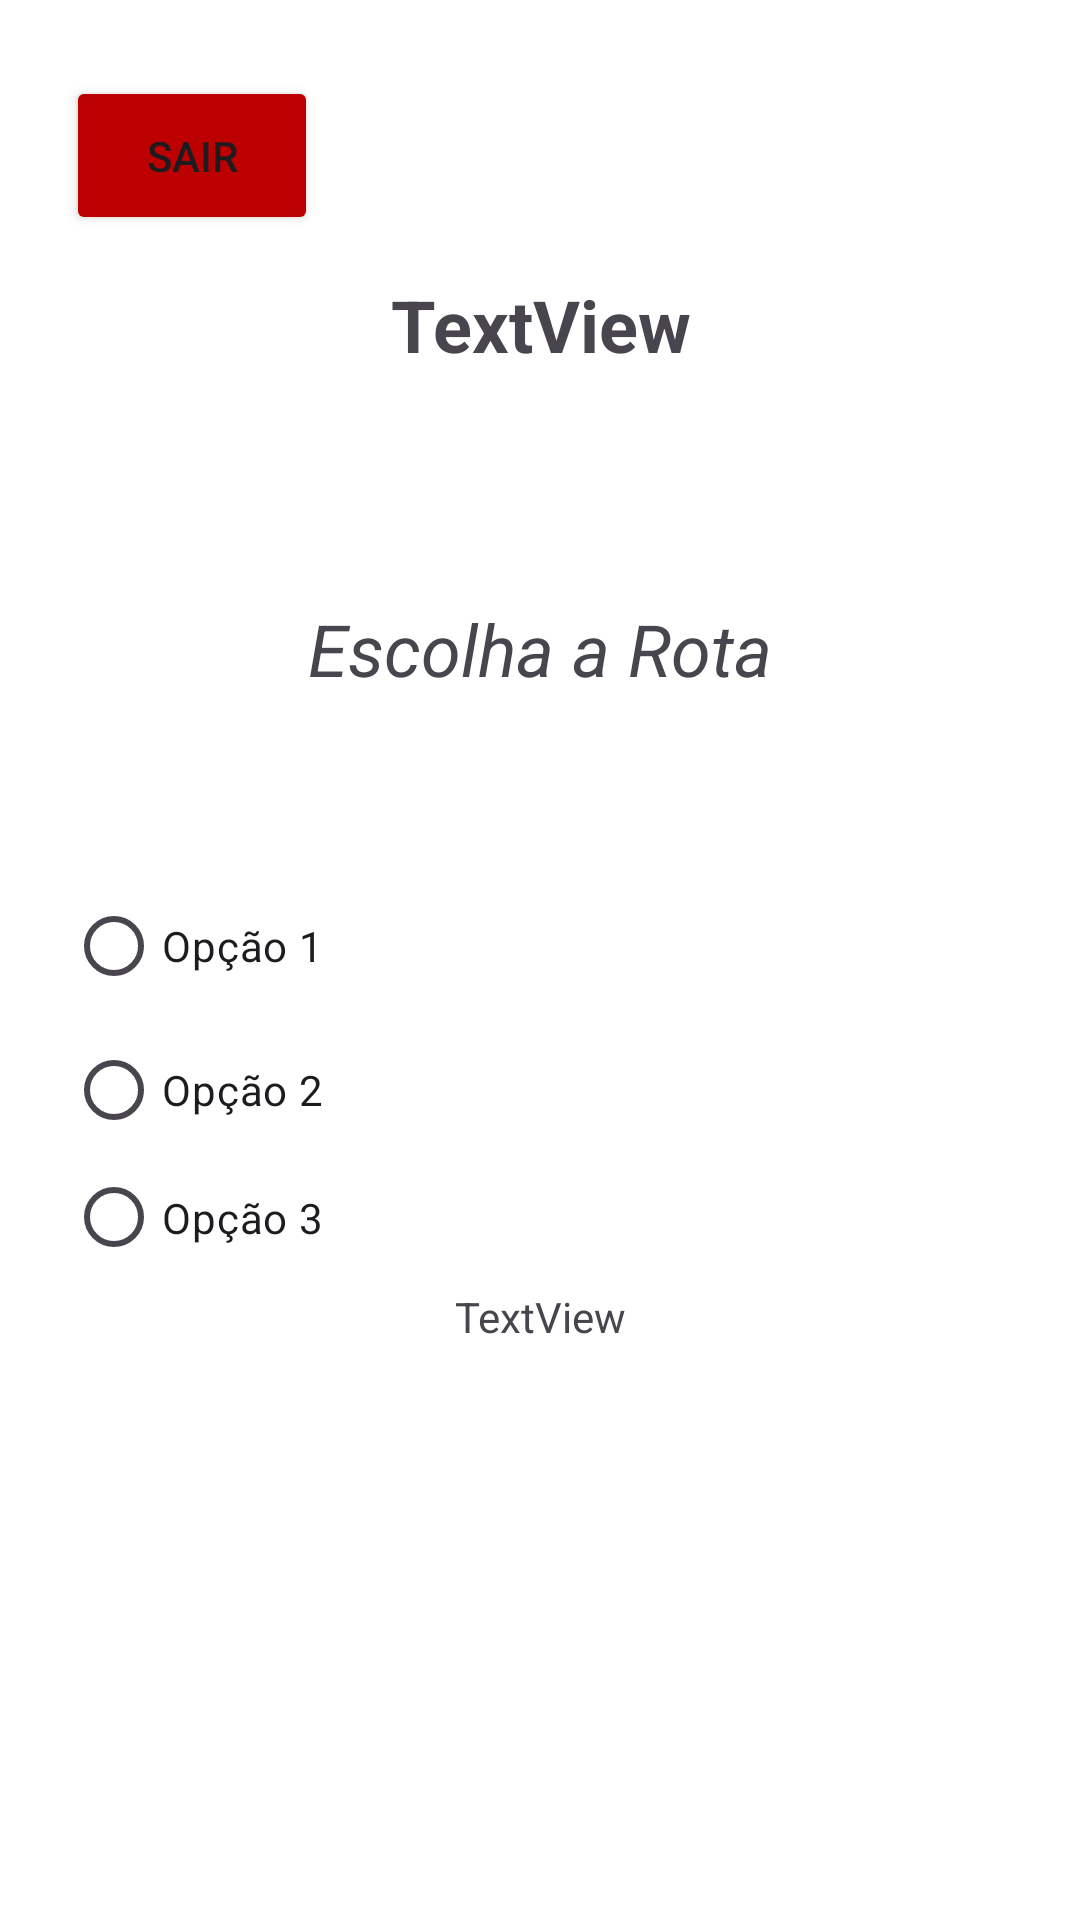

Android layout source for this screen:
<!-- AndroidManifest.xml: application theme Theme.DrawRoute -->
<!-- res/layout/routes_list_activity.xml -->
<?xml version="1.0" encoding="utf-8"?>
<androidx.constraintlayout.widget.ConstraintLayout xmlns:android="http://schemas.android.com/apk/res/android"
    xmlns:app="http://schemas.android.com/apk/res-auto"
    xmlns:tools="http://schemas.android.com/tools"
    android:id="@+id/main"
    android:layout_width="match_parent"
    android:layout_height="match_parent"
    android:background="#FFFFFF">

    

    

    <TextView
        android:id="@+id/textViewTitle"
        android:layout_width="wrap_content"
        android:layout_height="wrap_content"
        android:layout_marginTop="200dp"
        android:text="Escolha a Rota"
        android:textSize="24sp"
        android:textStyle="italic"
        app:layout_constraintEnd_toEndOf="parent"
        app:layout_constraintStart_toStartOf="parent"
        app:layout_constraintTop_toTopOf="parent" />

    <Button
        android:id="@+id/buttonCreateRoute"
        android:layout_width="wrap_content"
        android:layout_height="wrap_content"
        android:layout_marginBottom="48dp"
        android:text="Traçar Rota"
        android:visibility="invisible"
        app:layout_constraintBottom_toBottomOf="parent"
        app:layout_constraintEnd_toEndOf="parent"
        app:layout_constraintHorizontal_bias="0.498"
        app:layout_constraintStart_toStartOf="parent" />

    <RadioGroup
        android:id="@+id/radioGroupOptions"
        android:layout_width="375dp"
        android:layout_height="181dp"
        android:layout_marginStart="22dp"
        android:layout_marginTop="11dp"
        android:layout_marginEnd="22dp"
        android:orientation="vertical"
        app:layout_constraintEnd_toEndOf="parent"
        app:layout_constraintHorizontal_bias="0.0"
        app:layout_constraintStart_toStartOf="parent"
        app:layout_constraintTop_toBottomOf="@+id/textViewTitle">

        <RadioButton
            android:id="@+id/radioButton1"
            android:layout_width="wrap_content"
            android:layout_height="wrap_content"
            android:layout_marginTop="48dp"
            android:text="Opção 1" />

        <RadioButton
            android:id="@+id/radioButton2"
            android:layout_width="wrap_content"
            android:layout_height="wrap_content"
            android:text="Opção 2" />

        <RadioButton
            android:id="@+id/radioButton3"
            android:layout_width="wrap_content"
            android:layout_height="wrap_content"
            android:text="Opção 3" />

    </RadioGroup>

    <ImageView
        android:id="@+id/imageView"
        android:layout_width="338dp"
        android:layout_height="240dp"
        app:layout_constraintBottom_toTopOf="@+id/buttonCreateRoute"
        app:layout_constraintEnd_toEndOf="parent"
        app:layout_constraintHorizontal_bias="0.493"
        app:layout_constraintStart_toStartOf="parent"
        app:layout_constraintTop_toBottomOf="@+id/radioGroupOptions"
        tools:srcCompat="@tools:sample/backgrounds/scenic" />

    <Button
        android:id="@+id/logoutButton"
        android:layout_width="84dp"
        android:layout_height="53dp"
        android:layout_marginStart="22dp"
        android:layout_marginTop="24dp"
        android:layout_marginEnd="299dp"
        android:layout_marginBottom="45dp"
        android:backgroundTint="#BC0000"
        android:text="Sair"
        app:layout_constraintBottom_toTopOf="@+id/radioGroupOptions"
        app:layout_constraintEnd_toEndOf="parent"
        app:layout_constraintHorizontal_bias="0.0"
        app:layout_constraintStart_toStartOf="parent"
        app:layout_constraintTop_toTopOf="parent"
        app:layout_constraintVertical_bias="0.012" />

    <TextView
        android:id="@+id/textViewLog"
        android:layout_width="wrap_content"
        android:layout_height="wrap_content"
        android:layout_marginTop="5dp"
        android:text="TextView"
        app:layout_constraintEnd_toEndOf="parent"
        app:layout_constraintStart_toStartOf="parent"
        app:layout_constraintTop_toBottomOf="@+id/radioGroupOptions" />

    <TextView
        android:id="@+id/TextViewWelcome"
        android:layout_width="335dp"
        android:layout_height="84dp"
        android:layout_marginTop="92dp"
        android:text="TextView"
        android:textAlignment="center"
        android:textSize="24sp"
        android:textStyle="bold"
        app:layout_constraintEnd_toEndOf="parent"
        app:layout_constraintStart_toStartOf="parent"
        app:layout_constraintTop_toTopOf="parent" />


</androidx.constraintlayout.widget.ConstraintLayout>
<!-- resources referenced by this layout -->
<resources>
  <style name="Theme.DrawRoute" parent="Base.Theme.DrawRoute" />
  <style name="Base.Theme.DrawRoute" parent="Theme.Material3.DayNight.NoActionBar">
          
          
      </style>
</resources>
